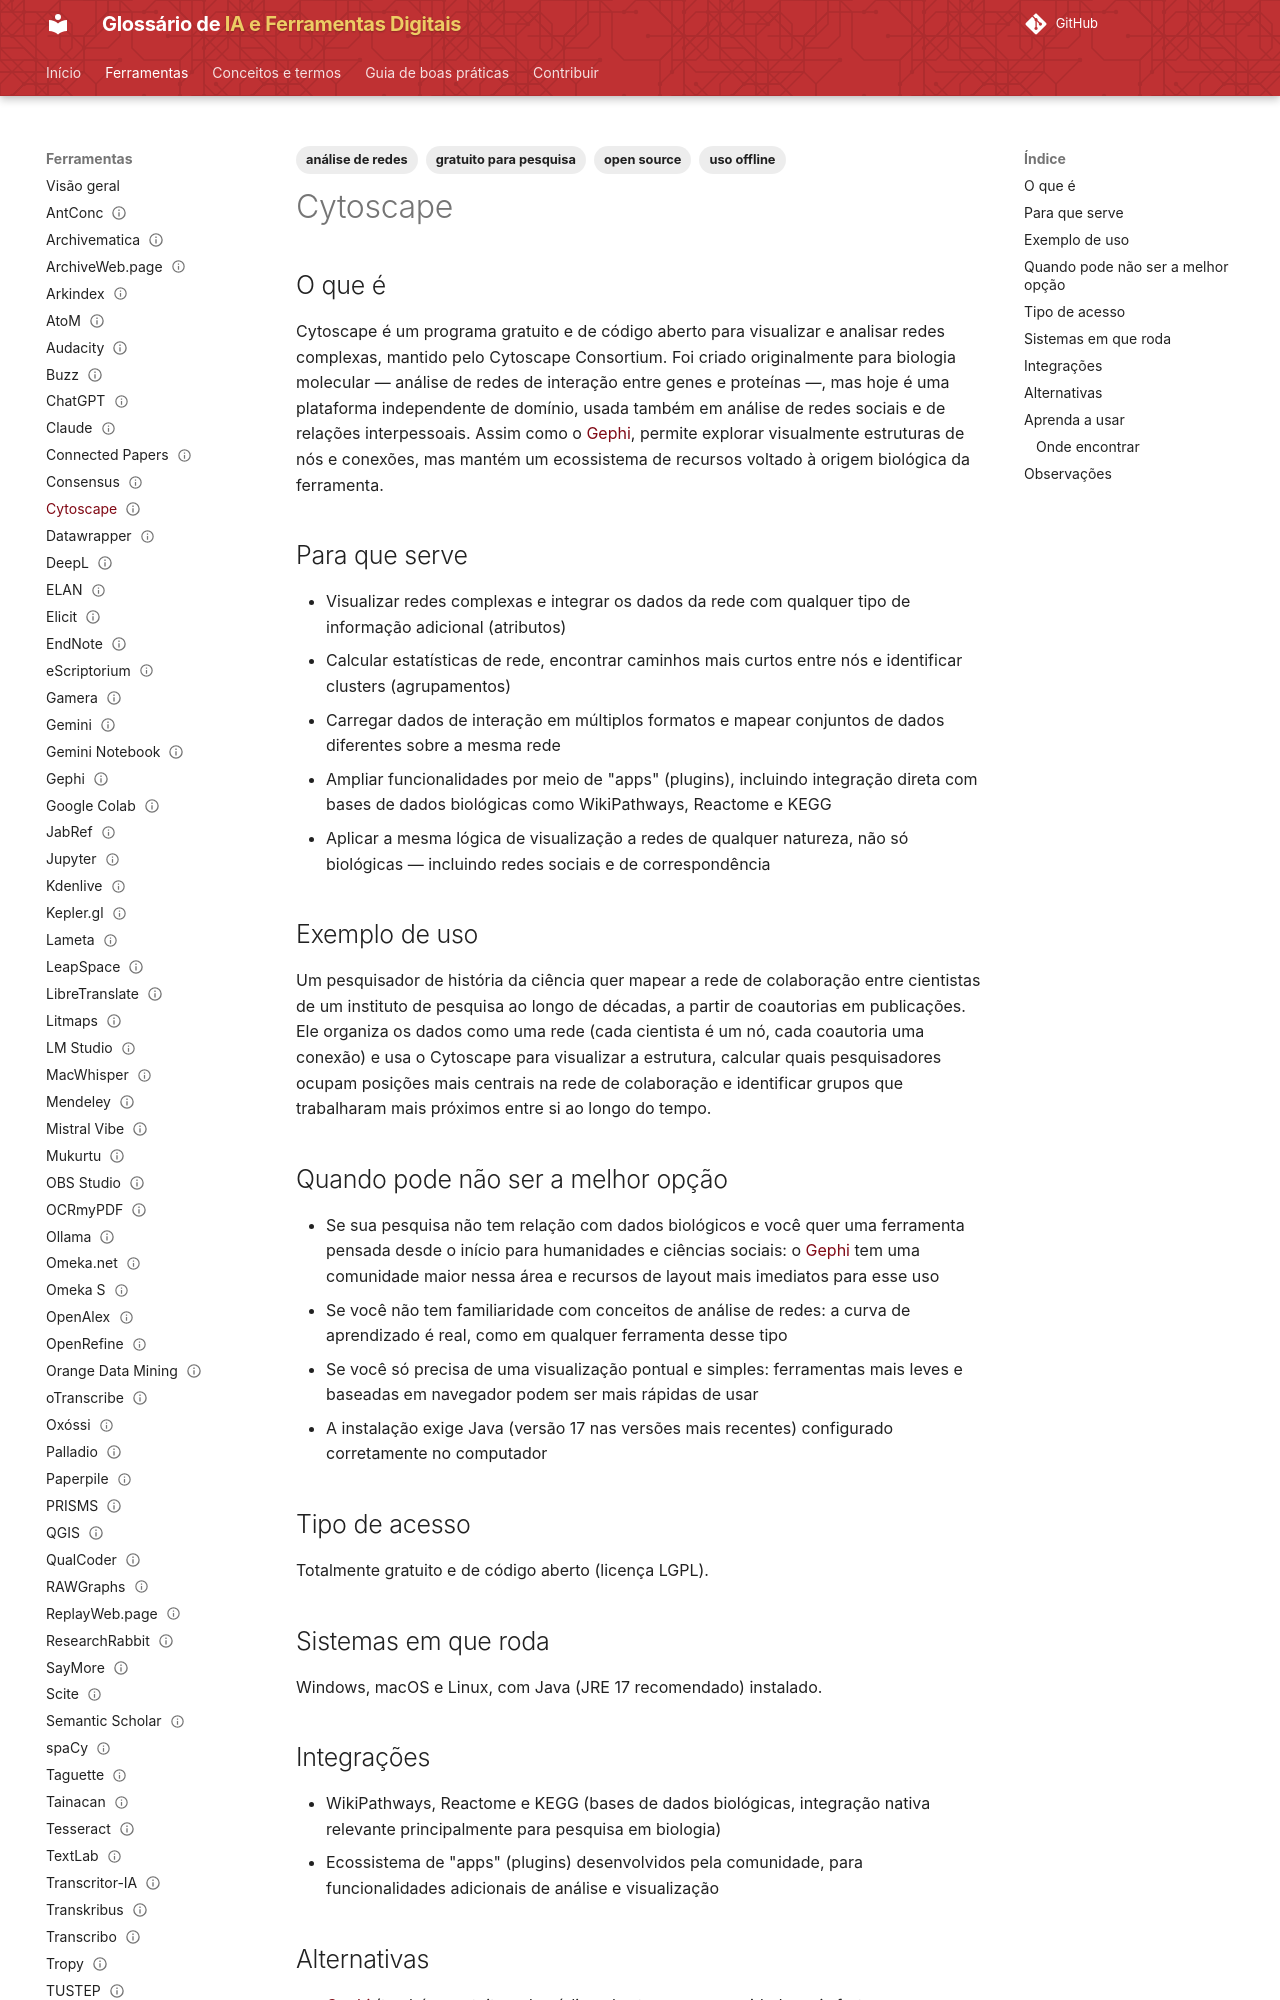

repository: lucchesia/iaguia-coc-fiocruz · page: ferramentas/cytoscape/index.html · generator: mkdocs

---
title: "Cytoscape"
slug: "cytoscape"

entry_type: "ferramenta"
tool_type: "aplicativo"

category: "análise de redes"

tags:
  - análise de redes
  - open source
  - uso offline
  - gratuito para pesquisa
aliases: []

source_model: aberto
access_model: gratuito

systems:
  - Windows
  - macOS
  - Linux
curva_aprendizado: "moderada a alta"
integrations:
  - WikiPathways
  - Reactome
  - KEGG

concepts: []
alternatives:
  - Gephi
  - VOSviewer
  - Palladio

official_site: "https://cytoscape.org/"
documentation: "https://manual.cytoscape.org/en/stable/"
forum: "https://groups.google.com/g/cytoscape-helpdesk"
repository: "https://github.com/cytoscape/cytoscape"

caveats:
  - requer conhecimentos técnicos
learning_resources: []
academic_use: []
tool_status: ativa
status: publicado
reviewed: true
last_reviewed: "2026-08-20"
---

## O que é

Cytoscape é um programa gratuito e de código aberto para visualizar e analisar redes complexas, mantido pelo Cytoscape Consortium. Foi criado originalmente para biologia molecular — análise de redes de interação entre genes e proteínas —, mas hoje é uma plataforma independente de domínio, usada também em análise de redes sociais e de relações interpessoais. Assim como o [Gephi](gephi.md), permite explorar visualmente estruturas de nós e conexões, mas mantém um ecossistema de recursos voltado à origem biológica da ferramenta.

## Para que serve

- Visualizar redes complexas e integrar os dados da rede com qualquer tipo de informação adicional (atributos)
- Calcular estatísticas de rede, encontrar caminhos mais curtos entre nós e identificar clusters (agrupamentos)
- Carregar dados de interação em múltiplos formatos e mapear conjuntos de dados diferentes sobre a mesma rede
- Ampliar funcionalidades por meio de "apps" (plugins), incluindo integração direta com bases de dados biológicas como WikiPathways, Reactome e KEGG
- Aplicar a mesma lógica de visualização a redes de qualquer natureza, não só biológicas — incluindo redes sociais e de correspondência

## Exemplo de uso

Um pesquisador de história da ciência quer mapear a rede de colaboração entre cientistas de um instituto de pesquisa ao longo de décadas, a partir de coautorias em publicações. Ele organiza os dados como uma rede (cada cientista é um nó, cada coautoria uma conexão) e usa o Cytoscape para visualizar a estrutura, calcular quais pesquisadores ocupam posições mais centrais na rede de colaboração e identificar grupos que trabalharam mais próximos entre si ao longo do tempo.

## Quando pode não ser a melhor opção

- Se sua pesquisa não tem relação com dados biológicos e você quer uma ferramenta pensada desde o início para humanidades e ciências sociais: o [Gephi](gephi.md) tem uma comunidade maior nessa área e recursos de layout mais imediatos para esse uso
- Se você não tem familiaridade com conceitos de análise de redes: a curva de aprendizado é real, como em qualquer ferramenta desse tipo
- Se você só precisa de uma visualização pontual e simples: ferramentas mais leves e baseadas em navegador podem ser mais rápidas de usar
- A instalação exige Java (versão 17 nas versões mais recentes) configurado corretamente no computador
